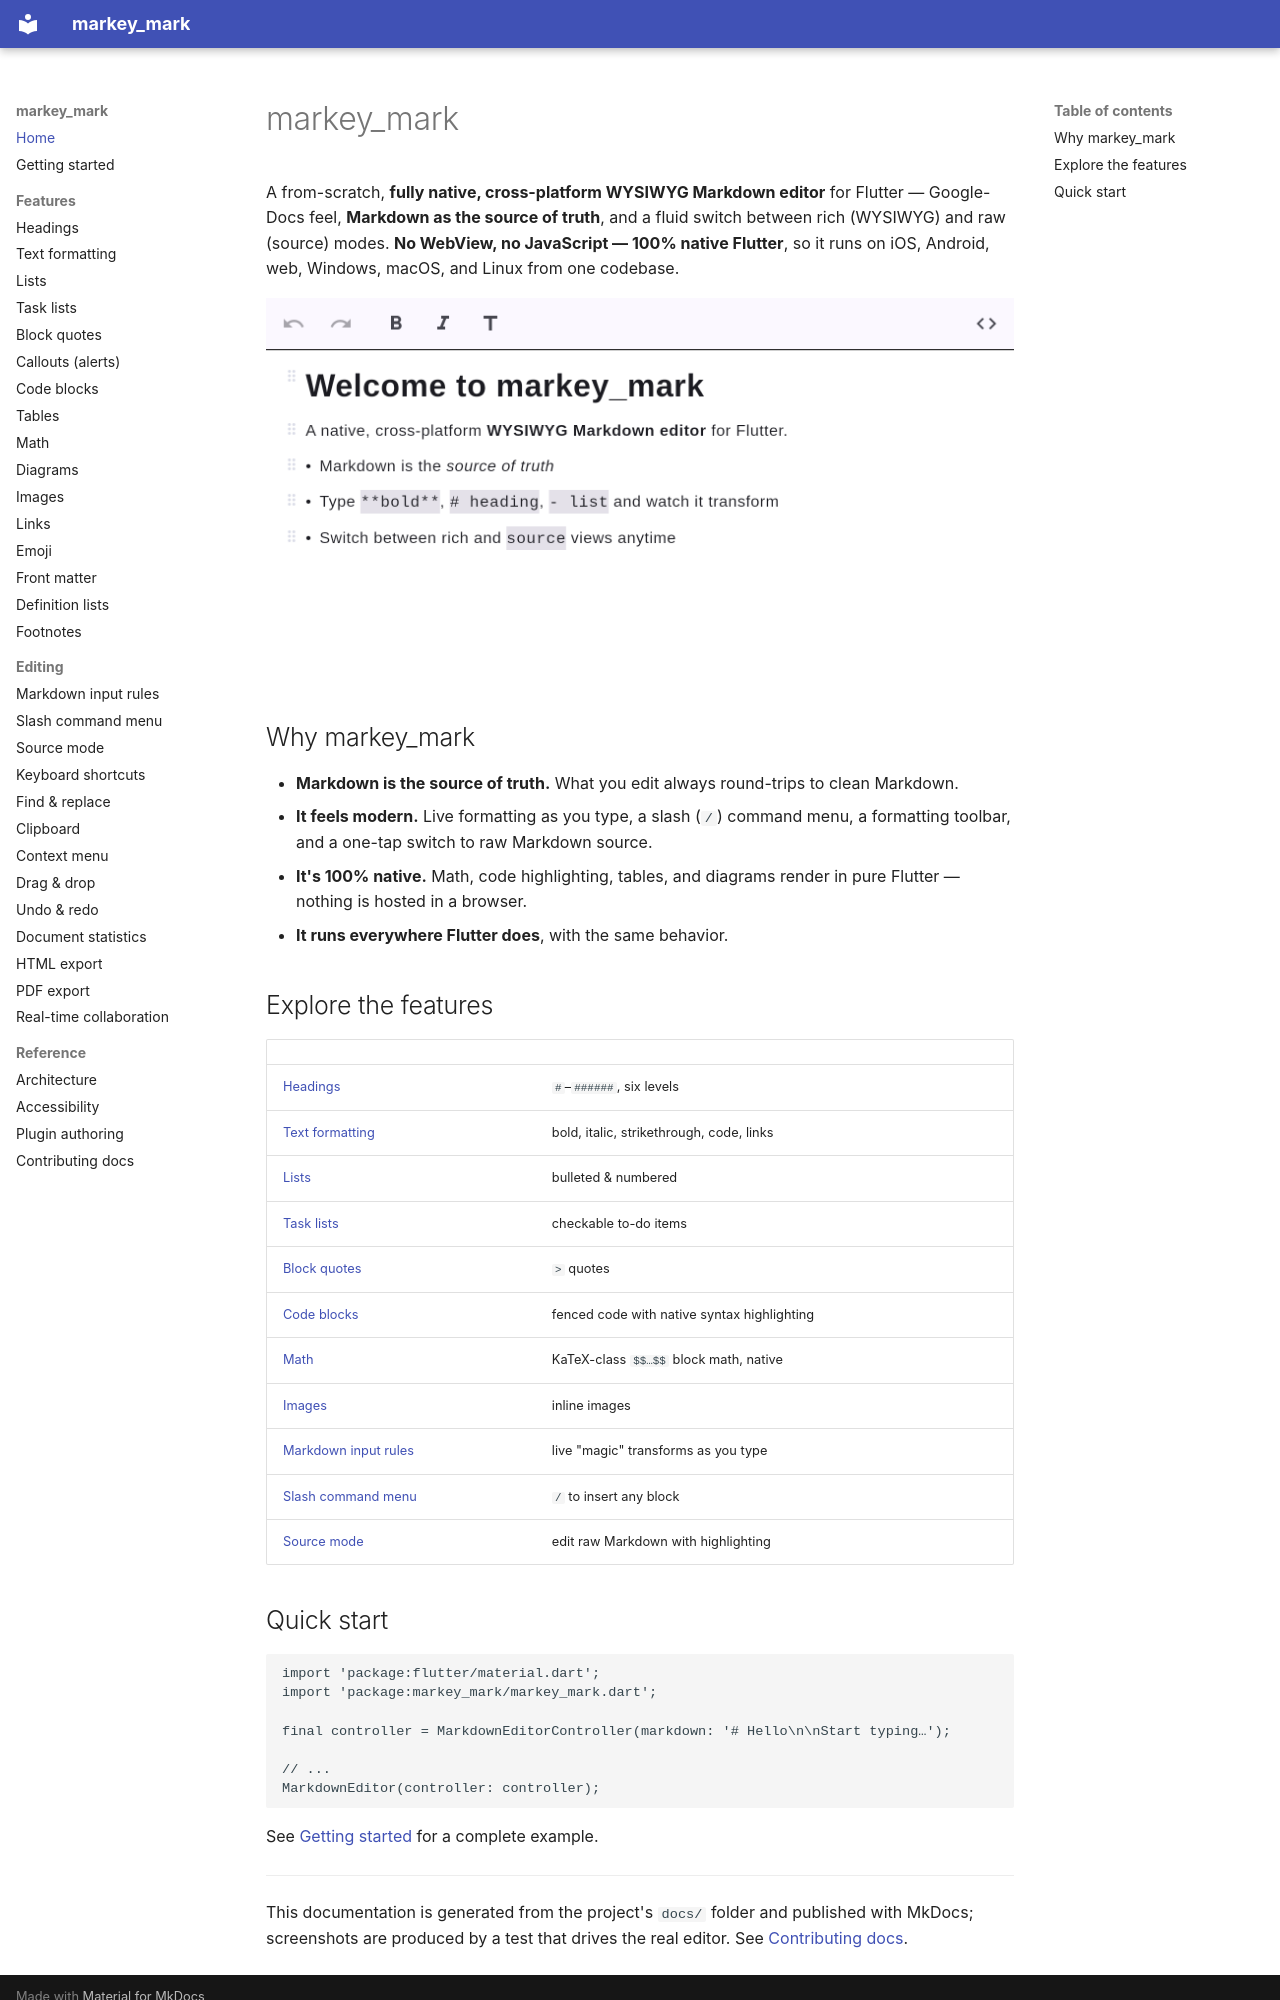

repository: csells/markey_mark · page: index.html · generator: mkdocs

# markey_mark

A from-scratch, **fully native, cross-platform WYSIWYG Markdown editor** for Flutter —
Google-Docs feel, **Markdown as the source of truth**, and a fluid switch between rich
(WYSIWYG) and raw (source) modes. **No WebView, no JavaScript — 100% native Flutter**, so it
runs on iOS, Android, web, Windows, macOS, and Linux from one codebase.

![markey_mark overview](images/hero.png)

## Why markey_mark

- **Markdown is the source of truth.** What you edit always round-trips to clean Markdown.
- **It feels modern.** Live formatting as you type, a slash (`/`) command menu, a formatting
  toolbar, and a one-tap switch to raw Markdown source.
- **It's 100% native.** Math, code highlighting, tables, and diagrams render in pure Flutter —
  nothing is hosted in a browser.
- **It runs everywhere Flutter does**, with the same behavior.

## Explore the features

| | |
|---|---|
| [Headings](features/headings.md) | `#`–`######`, six levels |
| [Text formatting](features/formatting.md) | bold, italic, strikethrough, code, links |
| [Lists](features/lists.md) | bulleted & numbered |
| [Task lists](features/tasks.md) | checkable to-do items |
| [Block quotes](features/quotes.md) | `>` quotes |
| [Code blocks](features/code-blocks.md) | fenced code with native syntax highlighting |
| [Math](features/math.md) | KaTeX-class `$$…$$` block math, native |
| [Images](features/images.md) | inline images |
| [Markdown input rules](editing/input-rules.md) | live "magic" transforms as you type |
| [Slash command menu](editing/slash-menu.md) | `/` to insert any block |
| [Source mode](editing/source-mode.md) | edit raw Markdown with highlighting |
